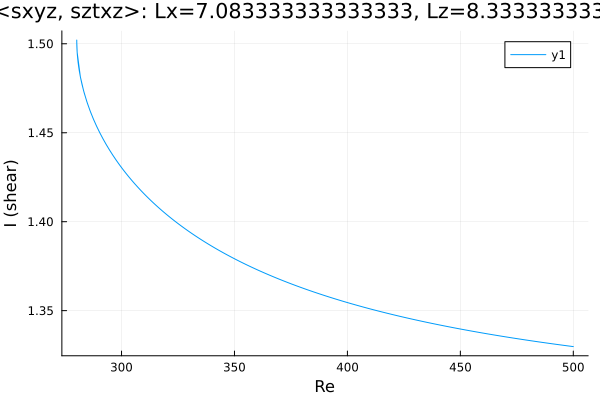

Data behind this chart, as committed beside it:
Re, shear
500.0, 1.33
499.8, 1.33
498.4, 1.33
497, 1.33
495.6, 1.331
494.2, 1.331
492.8, 1.331
491.3, 1.331
489.9, 1.332
488.5, 1.332
487.1, 1.332
485.7, 1.332
484.3, 1.333
482.9, 1.333
481.4, 1.333
480, 1.333
478.6, 1.334
477.2, 1.334
475.8, 1.334
474.4, 1.334
473, 1.335
471.5, 1.335
470.1, 1.335
468.7, 1.336
467.3, 1.336
465.9, 1.336
464.5, 1.336
463.1, 1.337
461.6, 1.337
460.2, 1.337
458.8, 1.338
457.4, 1.338
456, 1.338
454.6, 1.339
453.2, 1.339
451.7, 1.339
450.3, 1.34
448.9, 1.34
447.5, 1.34
446.1, 1.341
444.7, 1.341
443.3, 1.341
441.8, 1.342
440.4, 1.342
439, 1.342
437.6, 1.343
436.2, 1.343
434.8, 1.344
433.4, 1.344
431.9, 1.344
430.5, 1.345
429.1, 1.345
427.7, 1.346
426.3, 1.346
424.9, 1.346
423.5, 1.347
422, 1.347
420.6, 1.348
419.2, 1.348
417.8, 1.348
... 327 more rows
